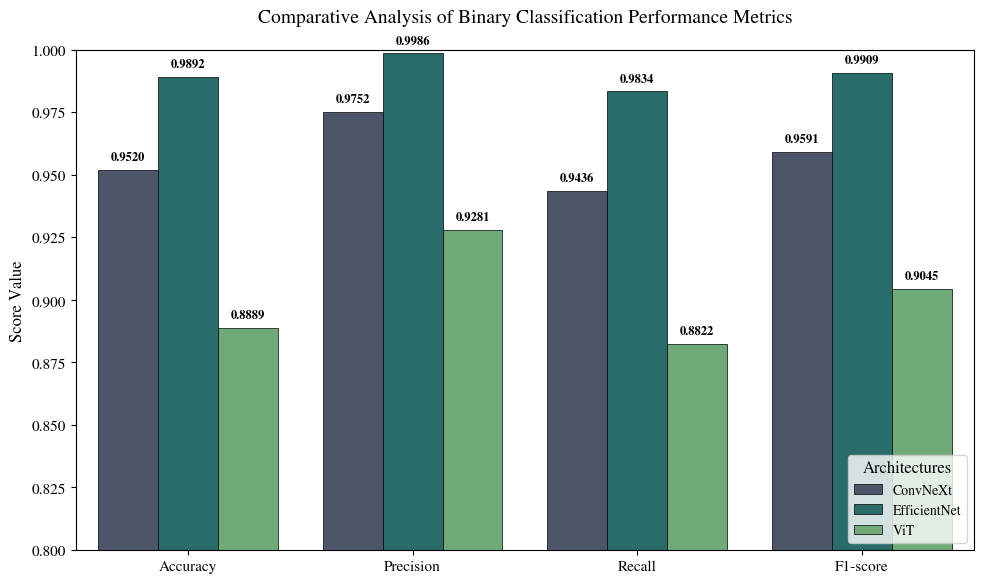
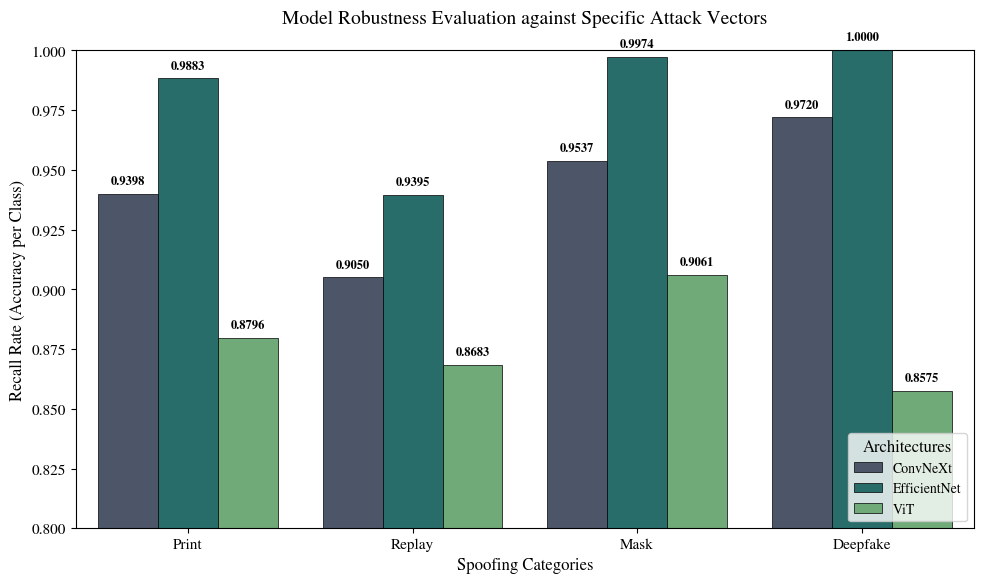
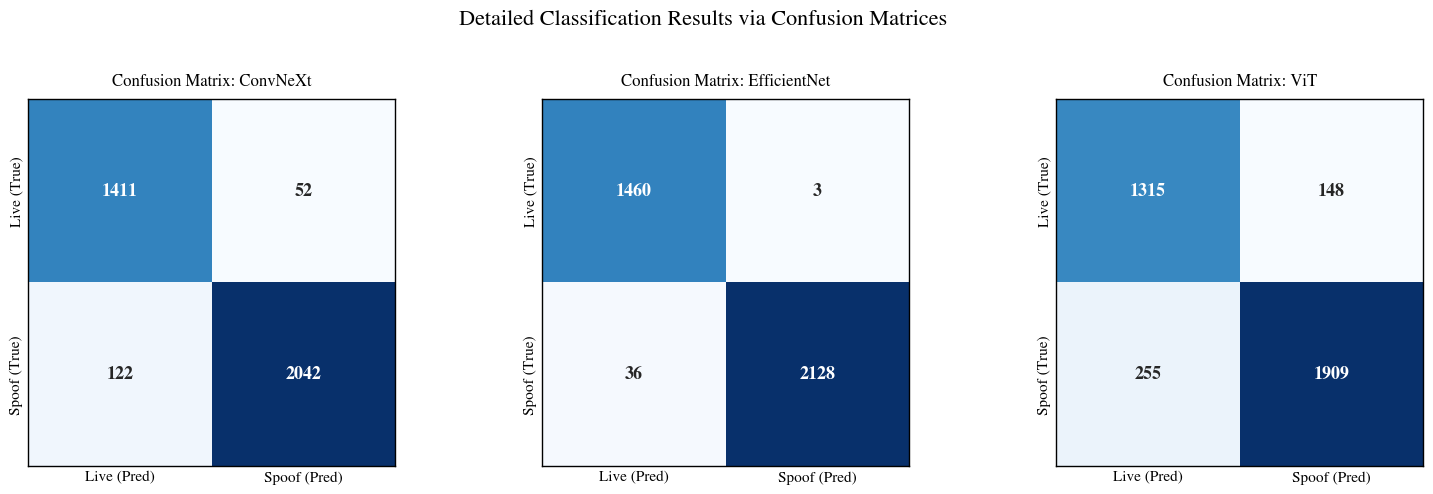

Write Python code to recreate these figures, in order.
import os
import matplotlib.pyplot as plt
import seaborn as sns
import pandas as pd
import numpy as np

# ================= CONFIG HÀN LÂM (LaTeX Style) =================
OUTPUT_DIR = 'results'
os.makedirs(OUTPUT_DIR, exist_ok=True)

# Thiết lập Font mô phỏng LaTeX (Computer Modern / STIX)
plt.rcParams.update({
    "text.usetex": False, # Đặt True nếu máy bạn đã cài LaTeX (MiKTeX/TeXLive)
    "font.family": "STIXGeneral",
    "mathtext.fontset": "stix",
    "font.size": 12,
    "axes.titlesize": 14,
    "axes.labelsize": 12,
    "legend.fontsize": 10,
    "xtick.labelsize": 11,
    "ytick.labelsize": 11,
})

# Màu sắc chuyên nghiệp (Deep Blue, Teal, Green)
colors = ["#48556e", "#1d7874", "#67b372"] 

# DATA
models = ['ConvNeXt', 'EfficientNet', 'ViT']
metrics_data = {
    'Accuracy': [0.9520, 0.9892, 0.8889],
    'Precision': [0.9752, 0.9986, 0.9281],
    'Recall': [0.9436, 0.9834, 0.8822],
    'F1-score': [0.9591, 0.9909, 0.9045]
}
attack_data = {
    'Print': [0.9398, 0.9883, 0.8796],
    'Replay': [0.9050, 0.9395, 0.8683],
    'Mask': [0.9537, 0.9974, 0.9061],
    'Deepfake': [0.9720, 1.0000, 0.8575]
}
cms = [
    np.array([[1411, 52], [122, 2042]]), # ConvNeXt
    np.array([[1460, 3], [36, 2128]]),   # EfficientNet
    np.array([[1315, 148], [255, 1909]]) # ViT
]

def add_labels(ax):
    for p in ax.patches:
        if p.get_height() > 0:
            ax.annotate(f'{p.get_height():.4f}', 
                        (p.get_x() + p.get_width() / 2., p.get_height()), 
                        ha='center', va='bottom', fontsize=9, fontweight='bold',
                        xytext=(0, 5), textcoords='offset points')

# --- 1. BIỂU ĐỒ CHỈ SỐ NHỊ PHÂN ---
df_m = pd.DataFrame(metrics_data, index=models).reset_index().melt(id_vars='index')
fig1, ax1 = plt.subplots(figsize=(10, 6))
sns.barplot(data=df_m, x='variable', y='value', hue='index', palette=colors, ax=ax1, edgecolor="black", linewidth=0.5)
add_labels(ax1)
ax1.set_title('Comparative Analysis of Binary Classification Performance Metrics', pad=20)
ax1.set_ylim(0.8, 1.0)
ax1.set_ylabel('Score Value')
ax1.set_xlabel('')
ax1.legend(title='Architectures', loc='lower right', frameon=True)
ax1.grid(False)
plt.tight_layout()
plt.savefig(f'{OUTPUT_DIR}/Metrics_Comparison_LaTeX.png', dpi=300)

# --- 2. BIỂU ĐỒ TỈ LỆ THEO ATTACK VECTORS ---
df_a = pd.DataFrame(attack_data, index=models).reset_index().melt(id_vars='index')
fig2, ax2 = plt.subplots(figsize=(10, 6))
sns.barplot(data=df_a, x='variable', y='value', hue='index', palette=colors, ax=ax2, edgecolor="black", linewidth=0.5)
add_labels(ax2)
ax2.set_title('Model Robustness Evaluation against Specific Attack Vectors', pad=20)
ax2.set_ylim(0.8, 1.0)
ax2.set_ylabel('Recall Rate (Accuracy per Class)')
ax2.set_xlabel('Spoofing Categories')
ax2.legend(title='Architectures', loc='lower right', frameon=True)
ax2.grid(False)
plt.tight_layout()
plt.savefig(f'{OUTPUT_DIR}/Attack_Analysis_LaTeX.png', dpi=300)

# --- 3. MA TRẬN NHẦM LẪN (LAYOUT NGANG CHUẨN PAPER) ---
fig3, axes = plt.subplots(1, 3, figsize=(18, 6))
plt.subplots_adjust(wspace=0.4)

for i, (cm, model) in enumerate(zip(cms, models)):
    sns.heatmap(cm, annot=True, fmt='d', cmap='Blues', ax=axes[i], cbar=False, square=True,
                xticklabels=['Live (Pred)', 'Spoof (Pred)'], 
                yticklabels=['Live (True)', 'Spoof (True)'],
                annot_kws={"size": 13, "fontweight": "bold"})
    
    axes[i].set_title(f'Confusion Matrix: {model}', fontsize=12, pad=10)
    axes[i].tick_params(axis='both', which='both', length=0) # Bỏ gạch nhỏ ở trục
    # Vẽ khung cho ma trận
    for _, spine in axes[i].spines.items():
        spine.set_visible(True)
        spine.set_linewidth(1.0)

plt.suptitle('Detailed Classification Results via Confusion Matrices', fontsize=16, y=0.95)
plt.savefig(f'{OUTPUT_DIR}/Confusion_Matrices_LaTeX.png', dpi=300, bbox_inches='tight')

print(f" Đã xuất bản bộ biểu đồ phong cách LaTeX tại thư mục: {OUTPUT_DIR}")
